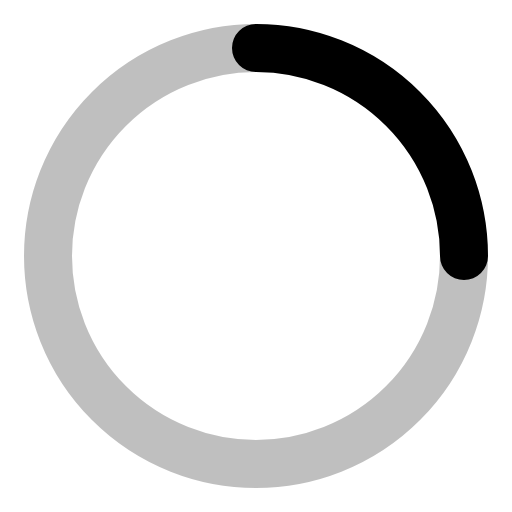
t = 0.00 s
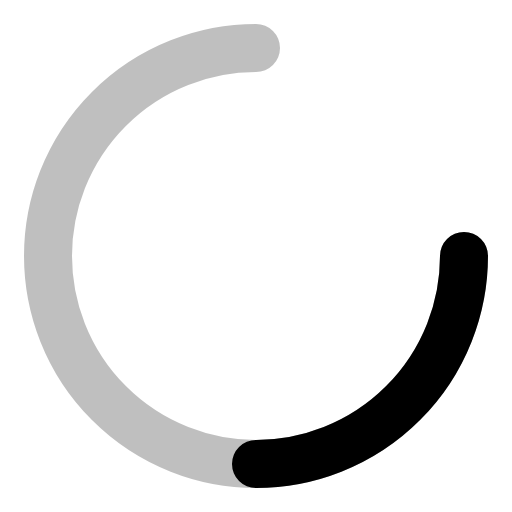
t = 0.25 s
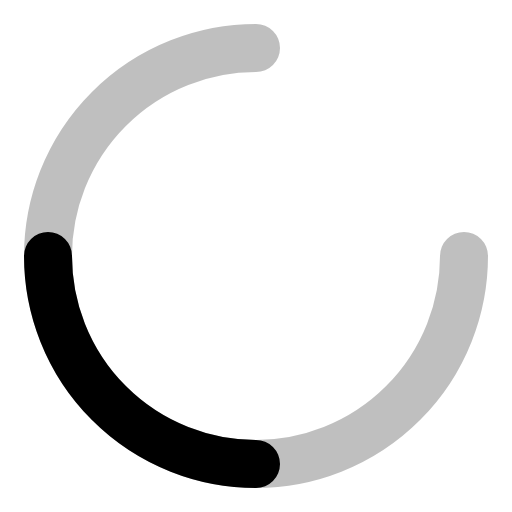
t = 0.50 s
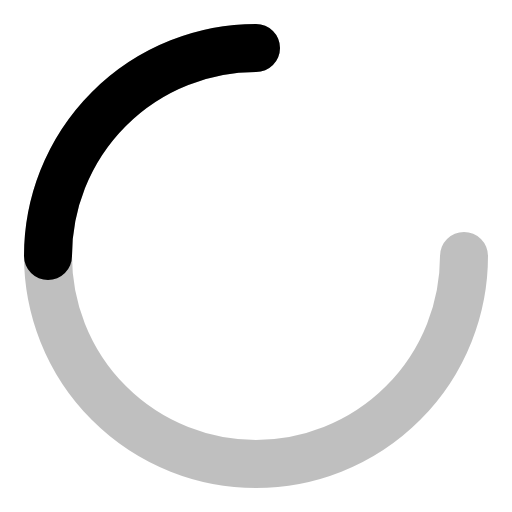
t = 0.75 s

The animated SVG that drew these frames (rendered in a browser with its animation timeline set to each time). Animation: 1 SMIL element (animateTransform=1); one cycle of 1.00 s, repeats indefinitely.

<svg xmlns="http://www.w3.org/2000/svg" width="64" height="64" viewBox="0 0 64 64" aria-hidden="true">
  <g fill="none" stroke="currentColor" stroke-width="6" stroke-linecap="round">
    <path d="M32 6a26 26 0 1 0 26 26" opacity=".25" />
    <path d="M58 32A26 26 0 0 0 32 6">
      <animateTransform
        attributeName="transform"
        type="rotate"
        from="0 32 32"
        to="360 32 32"
        dur="1s"
        repeatCount="indefinite"
      />
    </path>
  </g>
</svg>
